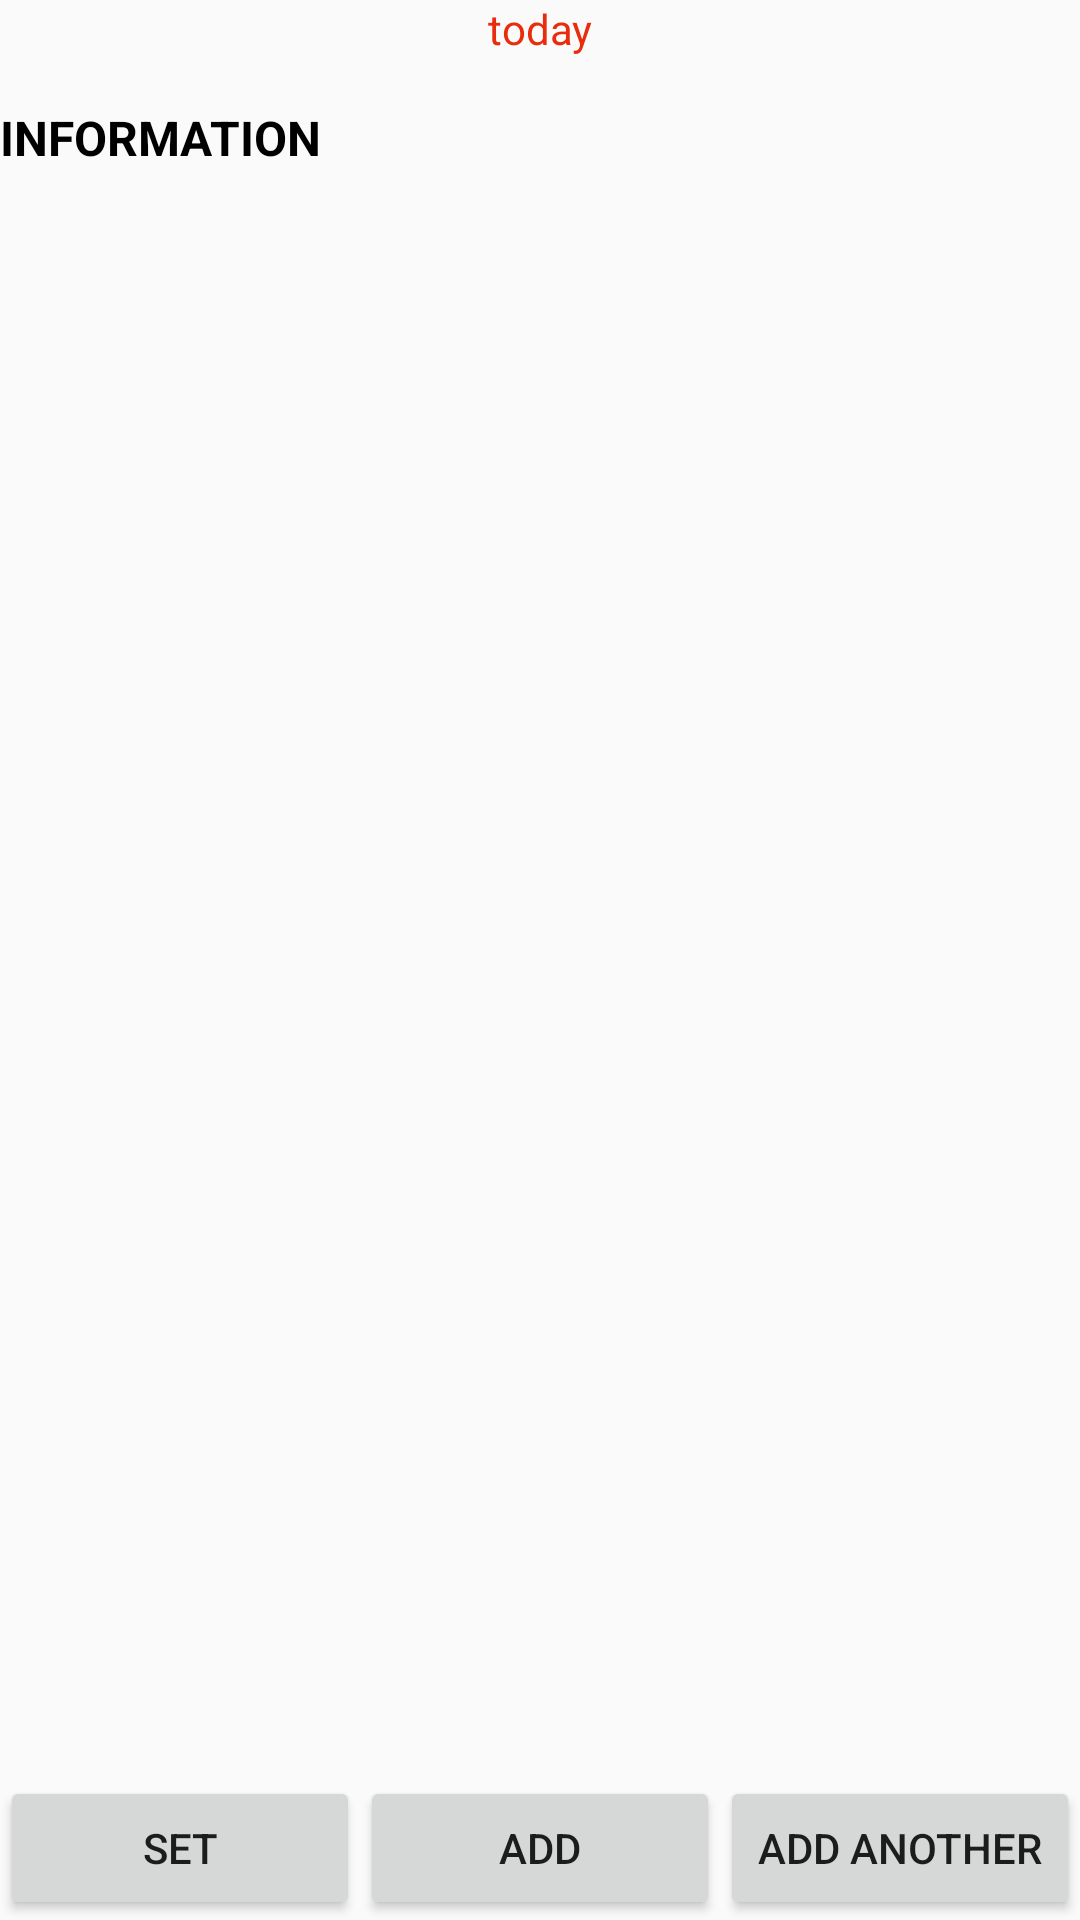

Here is an Android app screen rendered from its layout file. Give the layout XML and the strings, colors and styles it references.
<!-- AndroidManifest.xml: application theme AppTheme -->
<!-- res/layout/activity_second.xml -->
<?xml version="1.0" encoding="utf-8"?>
<LinearLayout xmlns:android="http://schemas.android.com/apk/res/android"
    xmlns:app="http://schemas.android.com/apk/res-auto"
    xmlns:tools="http://schemas.android.com/tools"
    android:layout_width="match_parent"
    android:layout_height="match_parent"
    android:orientation="vertical"
    tools:context=".SecondActivity">

    <TextView
        android:id="@+id/text_view_today"
        android:layout_width="match_parent"
        android:layout_height="wrap_content"
        android:gravity="center"
        android:text="today"
        android:textColor="@color/red" />

    <LinearLayout
        android:layout_width="match_parent"
        android:layout_height="wrap_content">

        <TextView
            android:id="@+id/text_view_information"
            style="@style/order"
            android:layout_width="match_parent"
            android:layout_height="match_parent"
            android:text="Information" />

    </LinearLayout>


    <LinearLayout
        android:layout_width="match_parent"
        android:layout_height="match_parent"
        android:gravity="center|bottom"
        android:orientation="horizontal">

        <Button
            android:layout_width="0dp"
            android:layout_height="wrap_content"
            android:layout_weight="1"
            android:onClick="SetHalal"
            android:text="Set" />

        <Button
            android:layout_width="0dp"
            android:layout_height="wrap_content"
            android:layout_weight="1"
            android:onClick="AddHalal"
            android:text="Add" />

        <Button
            android:layout_width="0dp"
            android:layout_height="wrap_content"
            android:layout_weight="1"
            android:onClick="AddThird"
            android:text="Add Another" />
    </LinearLayout>

</LinearLayout>
<!-- resources referenced by this layout -->
<resources>
  <color name="red">#E82C0C</color>
  <style name="order">
          <item name="android:textStyle">bold</item>
          <item name="android:gravity">left|bottom</item>
          <item name="android:textAllCaps">true</item>
          <item name="android:textSize">16sp</item>
          <item name="android:textColor">@color/black</item>
          <item name="android:paddingBottom">16dp</item>
          <item name="android:paddingTop">16dp</item>
      </style>
  <style name="AppTheme" parent="Theme.AppCompat.Light.DarkActionBar">
          
          <item name="colorPrimary">@color/black</item>
          <item name="colorPrimaryDark">@color/black</item>
          <item name="colorAccent">@color/colorAccent</item>
      </style>
  <color name="black">#000000</color>
  <color name="colorAccent">#D81B60</color>
</resources>
